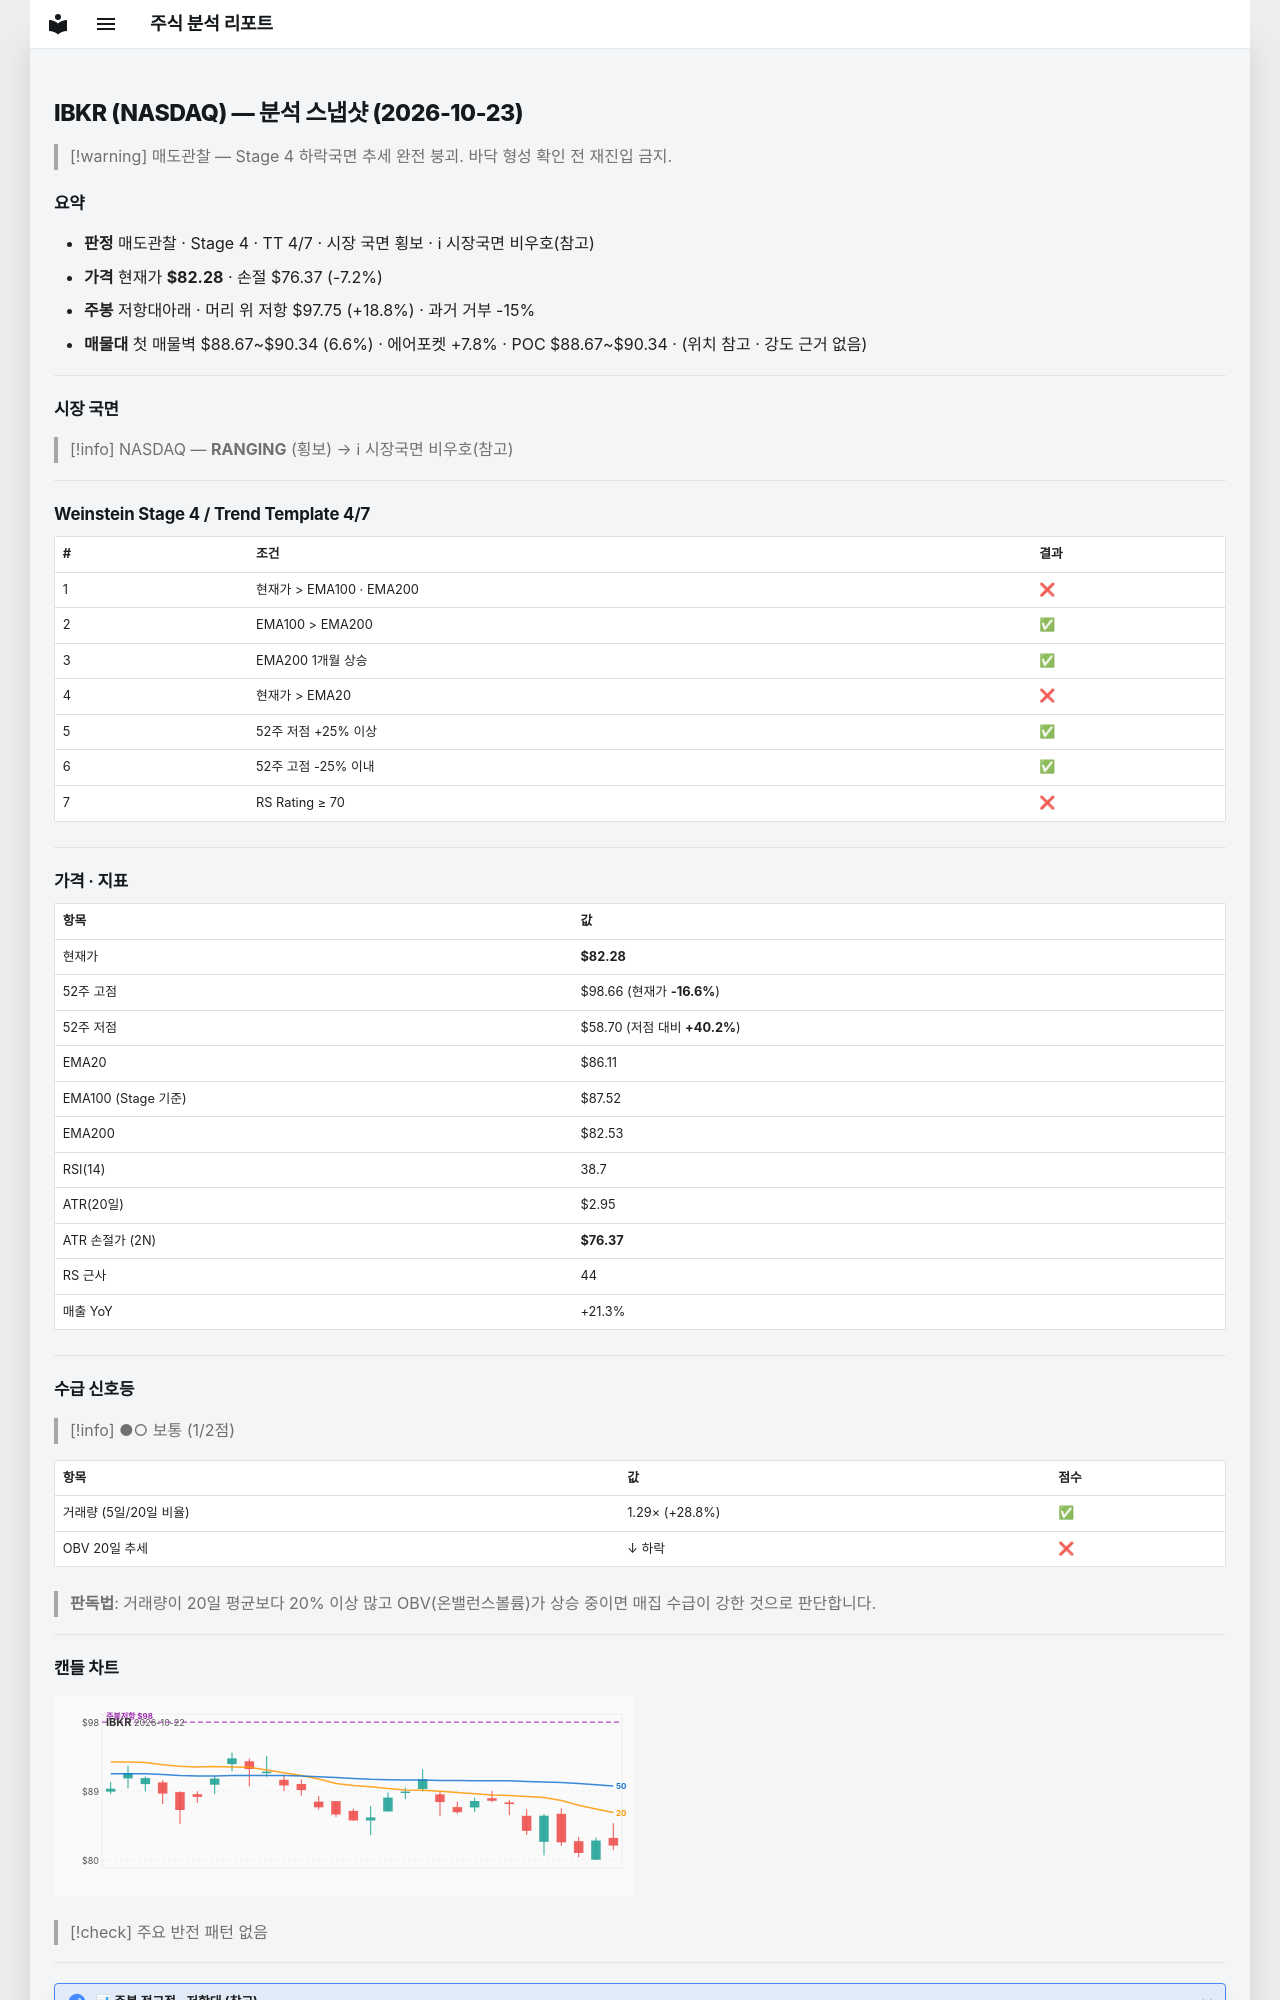

repository: soloandco/stock-reports · page: snapshots/IBKR-2026-10-23/index.html · generator: mkdocs

---
type: analysis-snapshot
title: IBKR 분석 스냅샷
ticker: IBKR
market: NASDAQ
created: 2026-10-23
updated: 2026-10-23
bar-date: 2026-10-22
verdict: 매도관찰
real-rr: 2.62
sma50-gap-pct: -4.4
weekly-position: 저항대아래
weekly-overhead-price: 97.75
weekly-overhead-pct: 18.8
stage: 4
trend-template-score: 4
tt-max: 7
ma-set: ema-20-100-200
price: 82.27999877929688
stop-price: 76.3723953262808
market-regime: RANGING
supply-demand-score: 1/2
supply-demand-label: 보통
status: tracking
tags:
  - stock-agent
  - watchlist
  - IBKR
  - analysis
related:
  - "[[analysis-template]]"
---

# IBKR (NASDAQ) — 분석 스냅샷 (2026-10-23)

> [!warning] 매도관찰 — Stage 4 하락국면
> 추세 완전 붕괴. 바닥 형성 확인 전 재진입 금지.

## 요약

- **판정** 매도관찰 · Stage 4 · TT 4/7 · 시장 국면 횡보 · ℹ 시장국면 비우호(참고)
- **가격** 현재가 **$82.28** · 손절 $76.37 (-7.2%)
- **주봉** 저항대아래 · 머리 위 저항 $97.75 (+18.8%) · 과거 거부 -15%
- **매물대** 첫 매물벽 $88.67~$90.34 (6.6%) · 에어포켓 +7.8% · POC $88.67~$90.34 · (위치 참고 · 강도 근거 없음)

---

## 시장 국면

> [!info] NASDAQ — **RANGING** (횡보) → ℹ 시장국면 비우호(참고)

---

## Weinstein Stage 4 / Trend Template 4/7

| # | 조건 | 결과 |
|---|------|------|
| 1 | 현재가 > EMA100 · EMA200 | ❌ |
| 2 | EMA100 > EMA200 | ✅ |
| 3 | EMA200 1개월 상승 | ✅ |
| 4 | 현재가 > EMA20 | ❌ |
| 5 | 52주 저점 +25% 이상 | ✅ |
| 6 | 52주 고점 -25% 이내 | ✅ |
| 7 | RS Rating ≥ 70 | ❌ |

---

## 가격 · 지표

| 항목 | 값 |
|------|---|
| 현재가 | **$82.28** |
| 52주 고점 | $98.66 (현재가 **-16.6%**) |
| 52주 저점 | $58.70 (저점 대비 **+40.2%**) |
| EMA20 | $86.11 |
| EMA100 (Stage 기준) | $87.52 |
| EMA200 | $82.53 |
| RSI(14) | 38.7 |
| ATR(20일) | $2.95 |
| ATR 손절가 (2N) | **$76.37** |
| RS 근사 | 44 |
| 매출 YoY | +21.3% |

---
## 수급 신호등

> [!info] ●○ 보통 (1/2점)

| 항목 | 값 | 점수 |
|------|------|------|
| 거래량 (5일/20일 비율) | 1.29× (+28.8%) | ✅ |
| OBV 20일 추세 | ↓ 하락 | ❌ |

> **판독법**: 거래량이 20일 평균보다 20% 이상 많고 OBV(온밸런스볼륨)가 상승 중이면 매집 수급이 강한 것으로 판단합니다.

---
